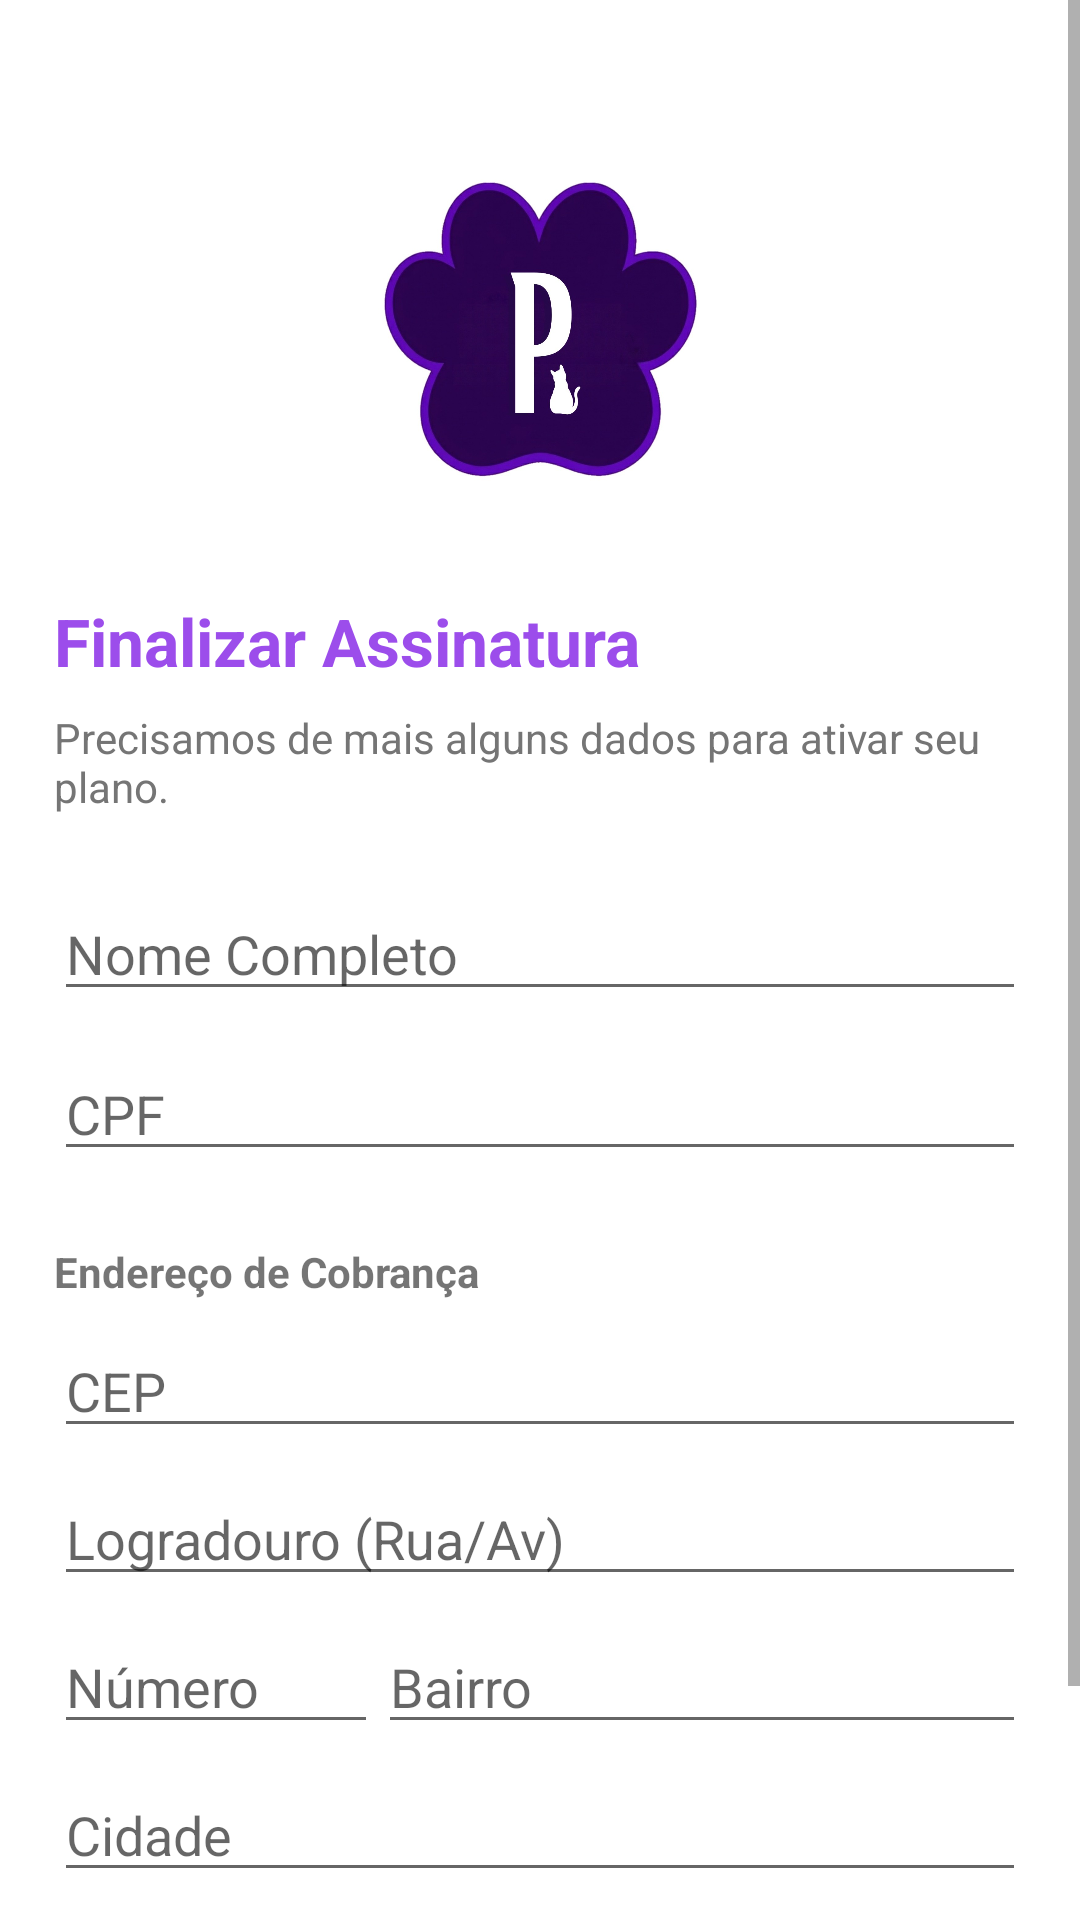

The Android layout XML behind this screen, and the referenced resources:
<!-- AndroidManifest.xml: application theme Theme.AppCompat.Light.NoActionBar -->
<!-- res/layout/activity_checkout.xml -->
<?xml version="1.0" encoding="utf-8"?>
<ScrollView xmlns:android="http://schemas.android.com/apk/res/android"
    xmlns:app="http://schemas.android.com/apk/res-auto"
    android:layout_width="match_parent"
    android:layout_height="match_parent"
    android:background="@color/white">

    <LinearLayout
        android:layout_width="match_parent"
        android:layout_height="wrap_content"
        android:orientation="vertical"
        android:padding="18dp">

        <TextView
            android:id="@+id/textView2"
            android:layout_width="match_parent"
            android:layout_height="wrap_content" />

        <ImageView
            android:layout_width="108dp"
            android:layout_height="146dp"
            android:layout_gravity="center"
            android:src="@drawable/favcon" />

        <TextView
            android:layout_width="wrap_content"
            android:layout_height="wrap_content"
            android:layout_marginTop="16dp"
            android:text="Finalizar Assinatura"
            android:textColor="@color/petpass_purple"
            android:textSize="22sp"
            android:textStyle="bold" />

        <TextView
            android:layout_width="wrap_content"
            android:layout_height="wrap_content"
            android:layout_marginTop="8dp"
            android:text="Precisamos de mais alguns dados para ativar seu plano."
            android:textColor="@color/petpass_text_secondary" />

        <EditText
            android:id="@+id/etNomeCompleto"
            android:layout_width="match_parent"
            android:layout_height="wrap_content"
            android:layout_marginTop="24dp"
            android:hint="Nome Completo"
            android:inputType="textPersonName" />

        <EditText
            android:id="@+id/etCpf"
            android:layout_width="match_parent"
            android:layout_height="wrap_content"
            android:layout_marginTop="12dp"
            android:hint="CPF"
            android:inputType="number" />

        <TextView
            android:layout_width="wrap_content"
            android:layout_height="wrap_content"
            android:layout_marginTop="24dp"
            android:text="Endereço de Cobrança"
            android:textStyle="bold" />

        <EditText
            android:id="@+id/etCep"
            android:layout_width="match_parent"
            android:layout_height="wrap_content"
            android:layout_marginTop="8dp"
            android:hint="CEP"
            android:inputType="number" />

        <EditText
            android:id="@+id/etRua"
            android:layout_width="match_parent"
            android:layout_height="wrap_content"
            android:layout_marginTop="8dp"
            android:hint="Logradouro (Rua/Av)" />

        <LinearLayout
            android:layout_width="match_parent"
            android:layout_height="wrap_content"
            android:orientation="horizontal">

            <EditText
                android:id="@+id/etNumero"
                android:layout_width="0dp"
                android:layout_height="wrap_content"
                android:layout_marginTop="8dp"
                android:layout_weight="1"
                android:hint="Número"
                android:inputType="number" />

            <EditText
                android:id="@+id/etBairro"
                android:layout_width="0dp"
                android:layout_height="wrap_content"
                android:layout_marginTop="8dp"
                android:layout_weight="2"
                android:hint="Bairro" />
        </LinearLayout>

        <EditText
            android:id="@+id/etCidade"
            android:layout_width="match_parent"
            android:layout_height="wrap_content"
            android:layout_marginTop="8dp"
            android:hint="Cidade" />

        <Button
            android:id="@+id/btnFinalizarCompra"
            android:layout_width="match_parent"
            android:layout_height="wrap_content"
            android:layout_marginTop="32dp"
            android:backgroundTint="@color/petpass_purple"
            android:text="Ativar Plano e Ver Parceiros" />

    </LinearLayout>
</ScrollView>
<!-- resources referenced by this layout -->
<resources>
  <color name="petpass_purple">#9C4DEB</color>
  <color name="petpass_text_secondary">#757575</color>
  <color name="white">#FFFFFFFF</color>
  <!-- drawable favcon: jpeg bitmap (drawable, 74417 bytes) -->
</resources>
